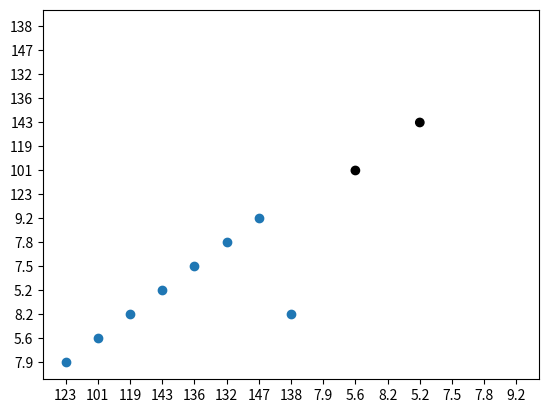

Generate this figure with matplotlib:
#!/usr/bin/env python
# coding: utf-8

# In[1]:


import numpy as np
import pandas as pd


# In[3]:


dict1={
    "cgpa":['7.9','5.6','8.2','5.2','7.5','7.8','9.2','8.2'],
    "iq":['123','101','119','143','136','132','147','138'],
    "placement":['1','0','1','0','1','1','1','1']
}


# In[6]:


df=pd.DataFrame(dict1)


# In[8]:


df.head(5)


# In[9]:


df.shape


# In[10]:


df.size


# In[11]:


import matplotlib.pyplot as plt


# In[19]:


plt.scatter(df['iq'],df['cgpa'])


# In[13]:


plt.scatter(df['cgpa'],df['iq'],c=df['placement'])


# In[14]:


x=df.iloc[:,0:2]
y=df.iloc[:,-1]


# In[15]:


x


# In[16]:


y


# In[17]:


y.shape


# In[ ]:




